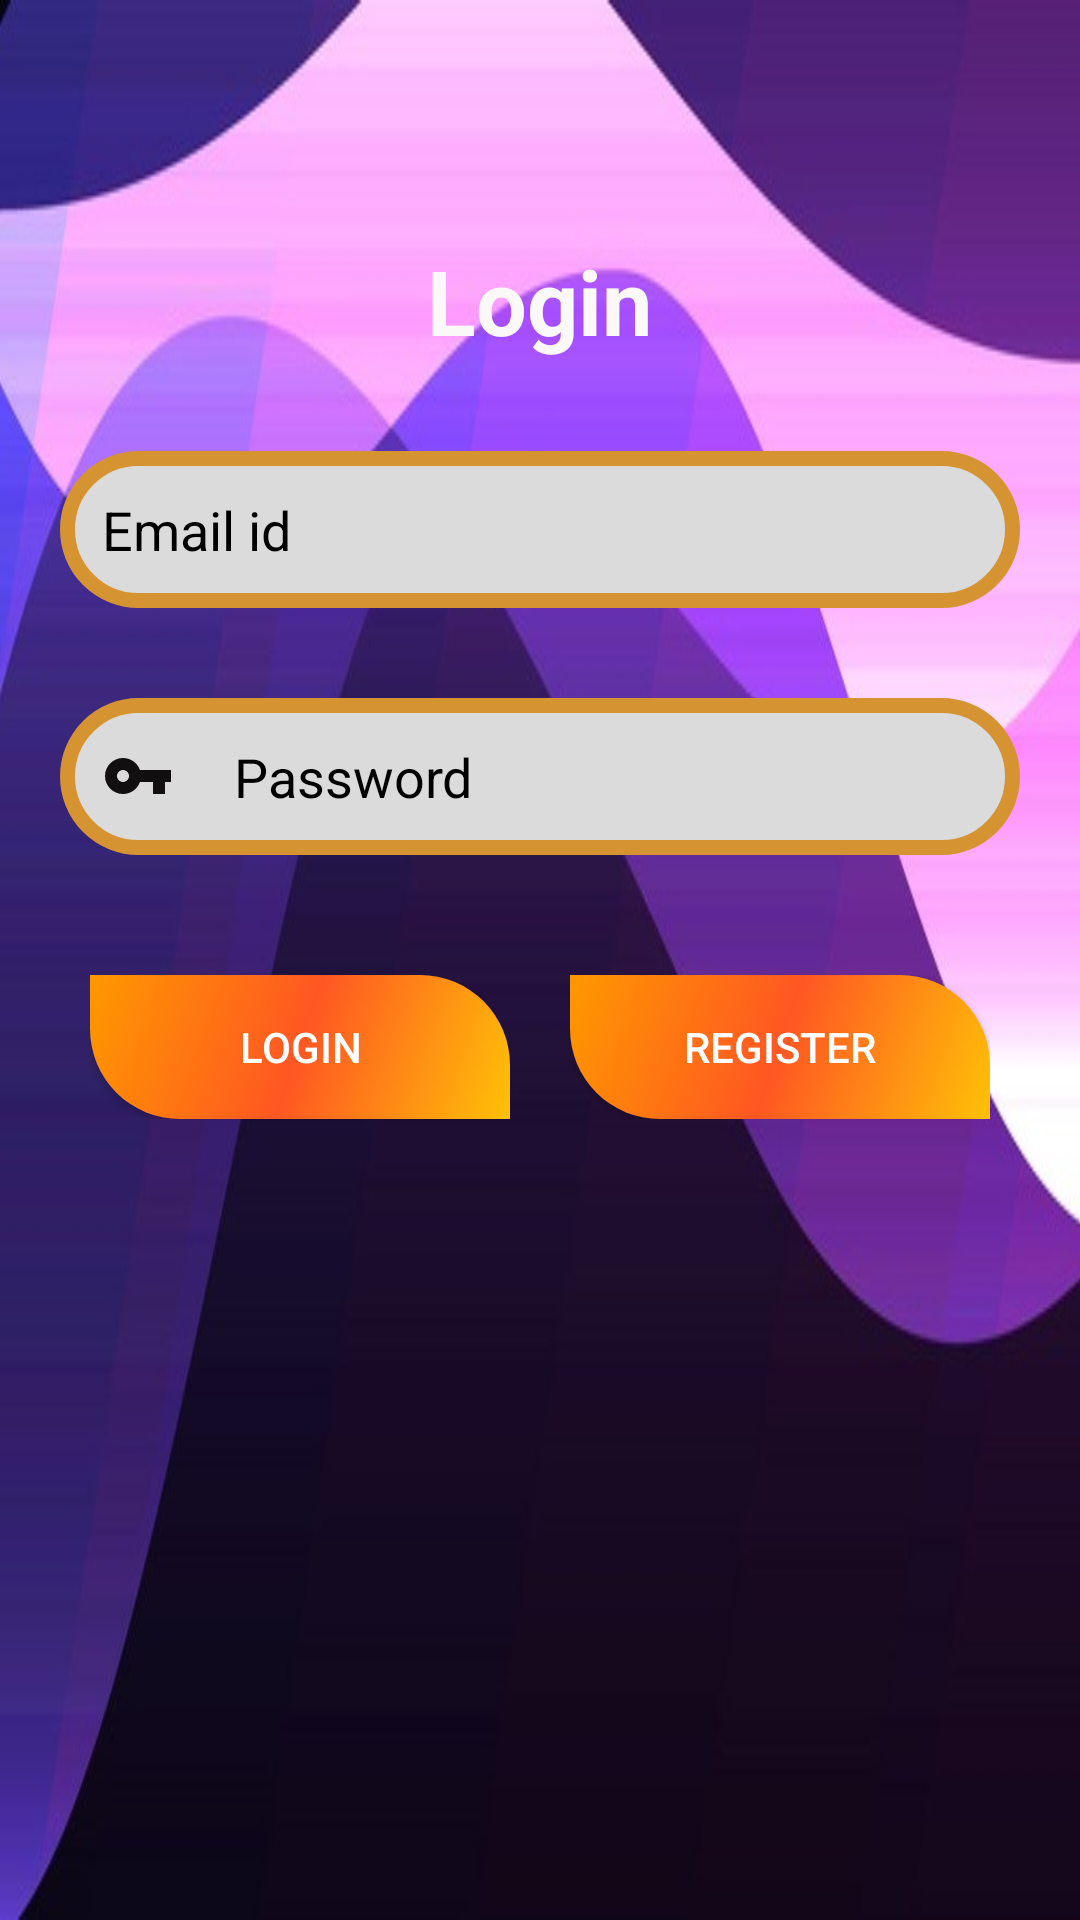

The Android layout XML behind this screen, and the referenced resources:
<!-- AndroidManifest.xml: application theme Theme.MyAppClub6to7 -->
<!-- res/layout/activity_main_prac.xml -->
<?xml version="1.0" encoding="utf-8"?>
<RelativeLayout xmlns:android="http://schemas.android.com/apk/res/android"
    xmlns:app="http://schemas.android.com/apk/res-auto"
    xmlns:tools="http://schemas.android.com/tools"
    android:layout_width="match_parent"
    android:layout_height="match_parent"
    android:background="@drawable/main_bg"
    tools:context=".MainPracActivity">

    <ImageView
        android:id="@+id/img_logo"
        android:layout_width="wrap_content"
        android:layout_height="wrap_content"
        android:layout_centerHorizontal="true"
        android:layout_marginVertical="40dp"
        android:src="@drawable/user_ngo" />

    <TextView
        android:id="@+id/tv_login"
        android:layout_width="wrap_content"
        android:layout_height="wrap_content"
        android:layout_below="@+id/img_logo"
        android:layout_centerHorizontal="true"
        android:text="Login"
        android:textColor="#FBF9F8"
        android:textSize="30sp"
        android:textStyle="bold" />

    <EditText
        android:id="@+id/edt_email"
        android:layout_width="match_parent"
        android:layout_height="wrap_content"
        android:layout_below="@+id/tv_login"
        android:layout_marginHorizontal="20dp"
        android:layout_marginTop="30dp"
        android:background="@drawable/main_edt_bg"
        android:drawableLeft="@drawable/ic_baseline_email_24"
        android:drawablePadding="20dp"
        android:hint="Email id"
        android:imeOptions="actionNext"
        android:inputType="textEmailAddress"
        android:padding="14dp"
        android:singleLine="true"
        android:textColorHint="#000" />


    <EditText
        android:id="@+id/edt_password"
        android:layout_width="match_parent"
        android:layout_height="wrap_content"
        android:layout_below="@+id/edt_email"
        android:layout_marginHorizontal="20dp"
        android:layout_marginTop="30dp"
        android:background="@drawable/main_edt_bg"
        android:hint="Password"
        android:drawableLeft="@drawable/ic_baseline_vpn_key_24"
        android:drawablePadding="20dp"
        android:imeOptions="actionDone"
        android:inputType="textPassword"
        android:padding="14dp"
        android:singleLine="true"
        android:textColorHint="#000" />

    <LinearLayout
        android:layout_width="match_parent"
        android:layout_height="wrap_content"
        android:orientation="horizontal"
        android:id="@+id/line1"
        android:layout_marginTop="40dp"
        android:layout_marginHorizontal="30dp"
        android:layout_below="@+id/edt_password">


        <android.widget.Button
            android:id="@+id/btn_login"
            android:layout_width="0dp"
            android:layout_weight="1"
            android:layout_height="wrap_content"
            android:background="@drawable/main_btn_bg"
            android:text="Login"
            android:layout_marginRight="20dp"
            android:textColor="#fff" />

        <android.widget.Button
            android:id="@+id/btn_register"
            android:layout_width="0dp"
            android:layout_weight="1"
            android:layout_height="wrap_content"
            android:background="@drawable/main_btn_bg"
            android:text="Register"
            android:textColor="#fff" />

    </LinearLayout>

</RelativeLayout>
<!-- resources referenced by this layout -->
<resources>
  <!-- drawable ic_baseline_vpn_key_24 (drawable) -->
  <vector android:height="24dp" android:tint="#110F0F"
      android:viewportHeight="24" android:viewportWidth="24"
      android:width="24dp" xmlns:android="http://schemas.android.com/apk/res/android">
      <path android:fillColor="@android:color/white" android:pathData="M12.65,10C11.83,7.67 9.61,6 7,6c-3.31,0 -6,2.69 -6,6s2.69,6 6,6c2.61,0 4.83,-1.67 5.65,-4H17v4h4v-4h2v-4H12.65zM7,14c-1.1,0 -2,-0.9 -2,-2s0.9,-2 2,-2 2,0.9 2,2 -0.9,2 -2,2z"/>
  </vector>
  <!-- drawable main_bg: jpg bitmap (drawable, 61943 bytes) -->
  <!-- drawable main_btn_bg (drawable) -->
  <?xml version="1.0" encoding="utf-8"?>
  <shape xmlns:android="http://schemas.android.com/apk/res/android"
      android:shape="rectangle">
  
      <gradient android:angle="135"
          android:startColor="#FFC107"
          android:centerColor="#FF5722"
          android:endColor="#FF9800"/>
  
      <corners android:topRightRadius="30dp" android:bottomLeftRadius="30dp"/>
  
  
  </shape>
  <!-- drawable main_edt_bg (drawable) -->
  <?xml version="1.0" encoding="utf-8"?>
  <shape xmlns:android="http://schemas.android.com/apk/res/android"
      android:shape="rectangle">
  
      <solid android:color="#DCDBDB"/>
      <corners android:radius="30dp"/>
      <stroke android:color="#D69331" android:width="5dp"/>
  
  </shape>
  <style name="Theme.MyAppClub6to7" parent="Theme.MaterialComponents.DayNight.NoActionBar">
          
          <item name="colorPrimary">@color/purple_500</item>
          <item name="colorPrimaryVariant">@color/purple_700</item>
          <item name="colorOnPrimary">@color/white</item>
          
          <item name="colorSecondary">@color/teal_200</item>
          <item name="colorSecondaryVariant">@color/teal_700</item>
          <item name="colorOnSecondary">@color/black</item>
          
          <item name="android:statusBarColor" tools:targetApi="l">?attr/colorPrimaryVariant</item>
          
      </style>
  <color name="purple_500">#EF4538</color>
  <color name="purple_700">#EF4538</color>
  <color name="white">#FFFFFFFF</color>
  <color name="teal_200">#FF03DAC5</color>
  <color name="teal_700">#FF018786</color>
  <color name="black">#FF000000</color>
</resources>
